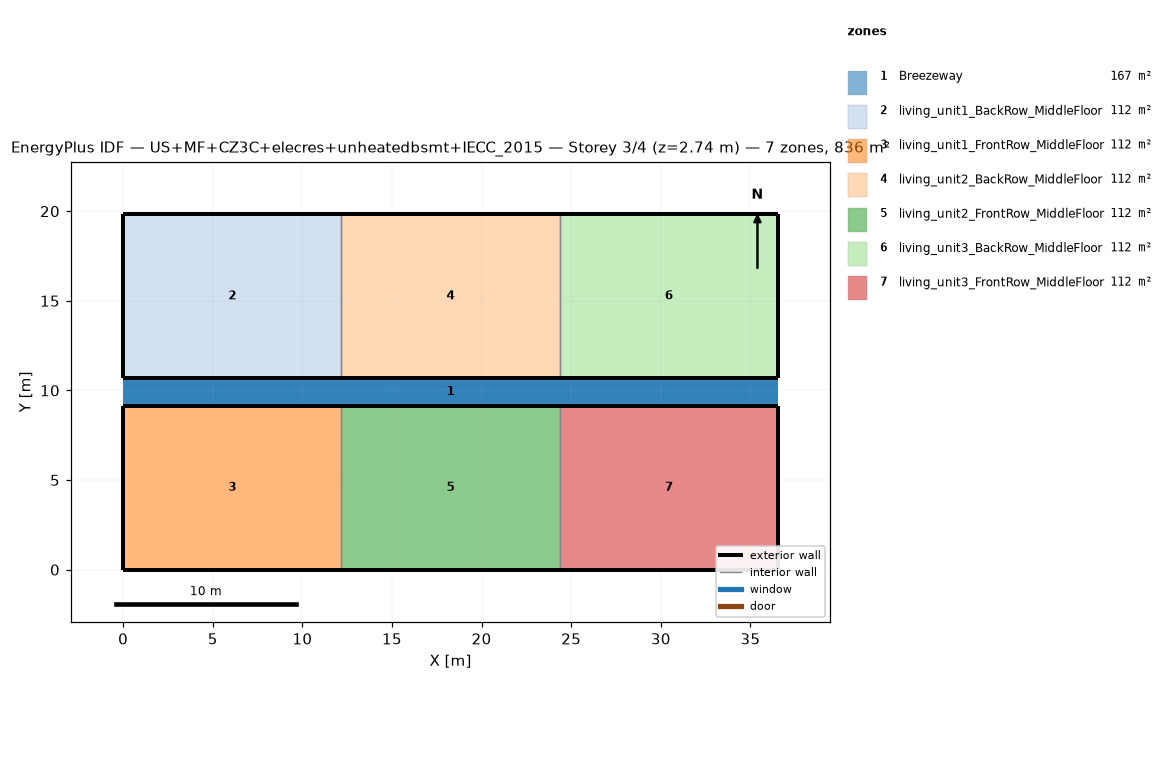
=== STOREY PLAN SPEC (per zone: floor XY polygon, exterior-wall plan segments, windows/doors) ===
zone 1: Breezeway  (167.0 m²)
  floor: (36.54, 9.16) (0.00, 9.16) (0.00, 10.68) (36.54, 10.68)
  floor: (36.54, 9.16) (0.00, 9.16) (0.00, 10.68) (36.54, 10.68)
  floor: (36.54, 9.16) (0.00, 9.16) (0.00, 10.68) (36.54, 10.68)
zone 2: living_unit1_BackRow_MiddleFloor  (111.5 m²)
  floor: (12.18, 10.68) (0.00, 10.68) (0.00, 19.84) (12.18, 19.84)
  exterior wall: (0.00, 10.68) – (12.18, 10.68)  [12.2 m]
  exterior wall: (12.18, 19.84) – (0.00, 19.84)  [12.2 m]
  exterior wall: (0.00, 19.84) – (0.00, 10.68)  [9.2 m]
  interior walls: 1
zone 3: living_unit1_FrontRow_MiddleFloor  (111.5 m²)
  floor: (12.18, 0.00) (0.00, 0.00) (0.00, 9.16) (12.18, 9.16)
  exterior wall: (0.00, 0.00) – (12.18, 0.00)  [12.2 m]
  exterior wall: (12.18, 9.16) – (0.00, 9.16)  [12.2 m]
  exterior wall: (0.00, 9.16) – (0.00, 0.00)  [9.2 m]
  interior walls: 1
zone 4: living_unit2_BackRow_MiddleFloor  (111.5 m²)
  floor: (24.36, 10.68) (12.18, 10.68) (12.18, 19.84) (24.36, 19.84)
  exterior wall: (12.18, 10.68) – (24.36, 10.68)  [12.2 m]
  exterior wall: (24.36, 19.84) – (12.18, 19.84)  [12.2 m]
  interior walls: 2
zone 5: living_unit2_FrontRow_MiddleFloor  (111.5 m²)
  floor: (24.36, 0.00) (12.18, 0.00) (12.18, 9.16) (24.36, 9.16)
  exterior wall: (12.18, 0.00) – (24.36, 0.00)  [12.2 m]
  exterior wall: (24.36, 9.16) – (12.18, 9.16)  [12.2 m]
  interior walls: 2
zone 6: living_unit3_BackRow_MiddleFloor  (111.5 m²)
  floor: (36.54, 10.68) (24.36, 10.68) (24.36, 19.84) (36.54, 19.84)
  exterior wall: (24.36, 10.68) – (36.54, 10.68)  [12.2 m]
  exterior wall: (36.54, 10.68) – (36.54, 19.84)  [9.2 m]
  exterior wall: (36.54, 19.84) – (24.36, 19.84)  [12.2 m]
  interior walls: 1
zone 7: living_unit3_FrontRow_MiddleFloor  (111.5 m²)
  floor: (36.54, 0.00) (24.36, 0.00) (24.36, 9.16) (36.54, 9.16)
  exterior wall: (24.36, 0.00) – (36.54, 0.00)  [12.2 m]
  exterior wall: (36.54, 0.00) – (36.54, 9.16)  [9.2 m]
  exterior wall: (36.54, 9.16) – (24.36, 9.16)  [12.2 m]
  interior walls: 1

=== DERIVED (storey summary) ===
Building: US+MF+CZ3C+elecres+unheatedbsmt+IECC_2015
Storey: 3 of 4  (floor level z = 2.74 m)
Storey gross floor area: 836.2 m²
Zones on this storey: 7
  - Breezeway: floor 167.0 m²
  - living_unit1_BackRow_MiddleFloor: floor 111.5 m²; exterior wall 33.5 m (86.9 m²); WWR 0.0%
  - living_unit1_FrontRow_MiddleFloor: floor 111.5 m²; exterior wall 33.5 m (86.9 m²); WWR 0.0%
  - living_unit2_BackRow_MiddleFloor: floor 111.5 m²; exterior wall 24.4 m (63.1 m²); WWR 0.0%
  - living_unit2_FrontRow_MiddleFloor: floor 111.5 m²; exterior wall 24.4 m (63.1 m²); WWR 0.0%
  - living_unit3_BackRow_MiddleFloor: floor 111.5 m²; exterior wall 33.5 m (86.9 m²); WWR 0.0%
  - living_unit3_FrontRow_MiddleFloor: floor 111.5 m²; exterior wall 33.5 m (86.9 m²); WWR 0.0%
Zone adjacency (shared interzone walls):
  - living_unit1_BackRow_MiddleFloor ↔ living_unit2_BackRow_MiddleFloor
  - living_unit1_FrontRow_MiddleFloor ↔ living_unit2_FrontRow_MiddleFloor
  - living_unit2_BackRow_MiddleFloor ↔ living_unit3_BackRow_MiddleFloor
  - living_unit2_FrontRow_MiddleFloor ↔ living_unit3_FrontRow_MiddleFloor